Run: headless pygame with SDL's dummy video driver; simulated clock (each Clock.tick advances the game by its frame time, no real sleeping); random seed 0; keys injected as events and as key.get_pressed() state; no mouse input.
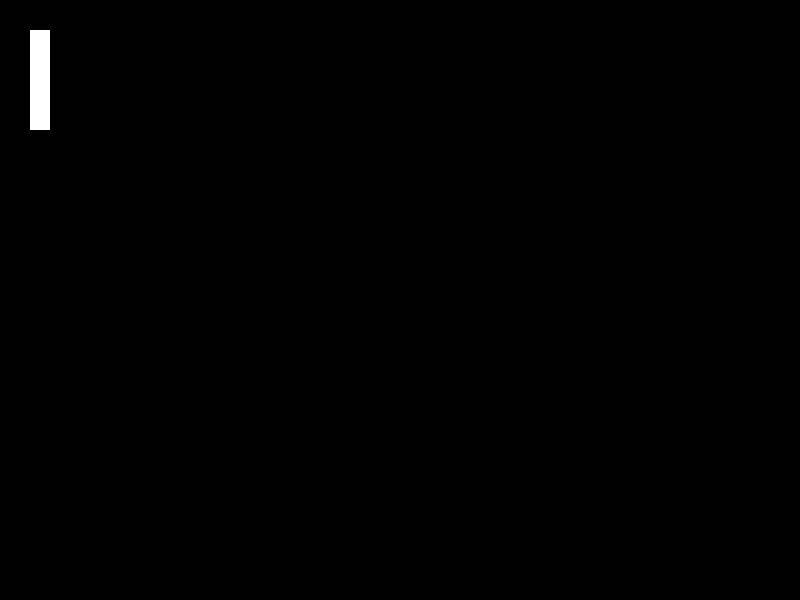
Frame 1 of 4 · flips 1–60 · no input
Frame 2 of 4 · flips 61–180 · tapped SPACE, RETURN · held RIGHT (→), D · screen unchanged from frame 1, image omitted
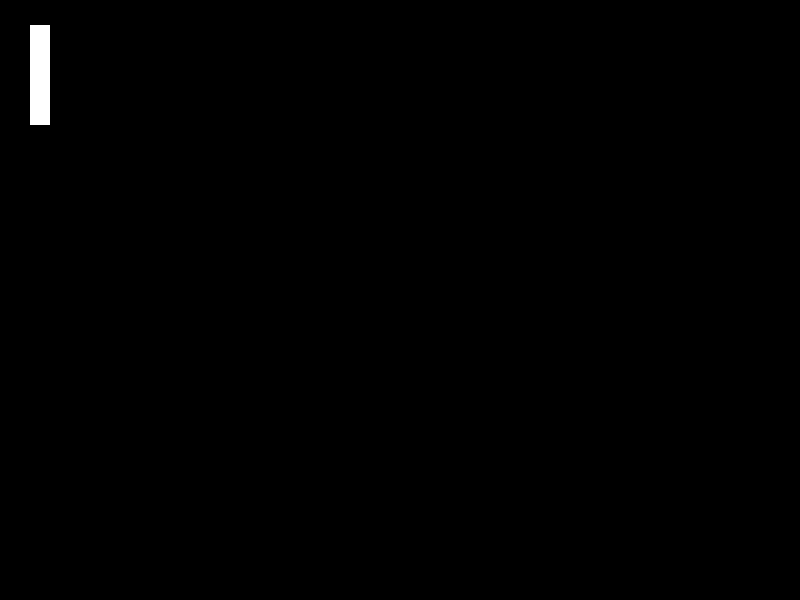
Frame 3 of 4 · flips 181–300 · held DOWN (↓), S
Frame 4 of 4 · flips 301–420 · held LEFT (←), A, UP (↑), W · screen same as frame 1, image omitted

The pygame program that drew these frames:

import pygame
import random

pygame.init()
WIDTH = 800
HEIGHT = 600
WIN = pygame.display.set_mode((WIDTH, HEIGHT))
pygame.display.set_caption("Yuh Huh")

class paddle():
    def __init__(self, x, y) -> None:
        self.x = x
        self.y = y
        self.wid = 20
        self.hei = 100
    
    def draw(self):
        WIN.fill((255, 255, 255), pygame.rect.Rect(self.x, self.y, self.wid, self.hei))

def main():

    player = paddle(30, 30)

    run = True
    while run:

        WIN.fill((0, 0, 0))

        for event in pygame.event.get():
            if event.type == pygame.QUIT:
                pygame.quit()
            elif event.type == pygame.KEYDOWN:
                if event.key == pygame.K_DOWN:
                    player.y -= 5
                elif event.key == pygame.K_UP:
                    player.y += 5
        
        player.draw()
        
        pygame.display.flip()

if __name__ == "__main__":
    main()
